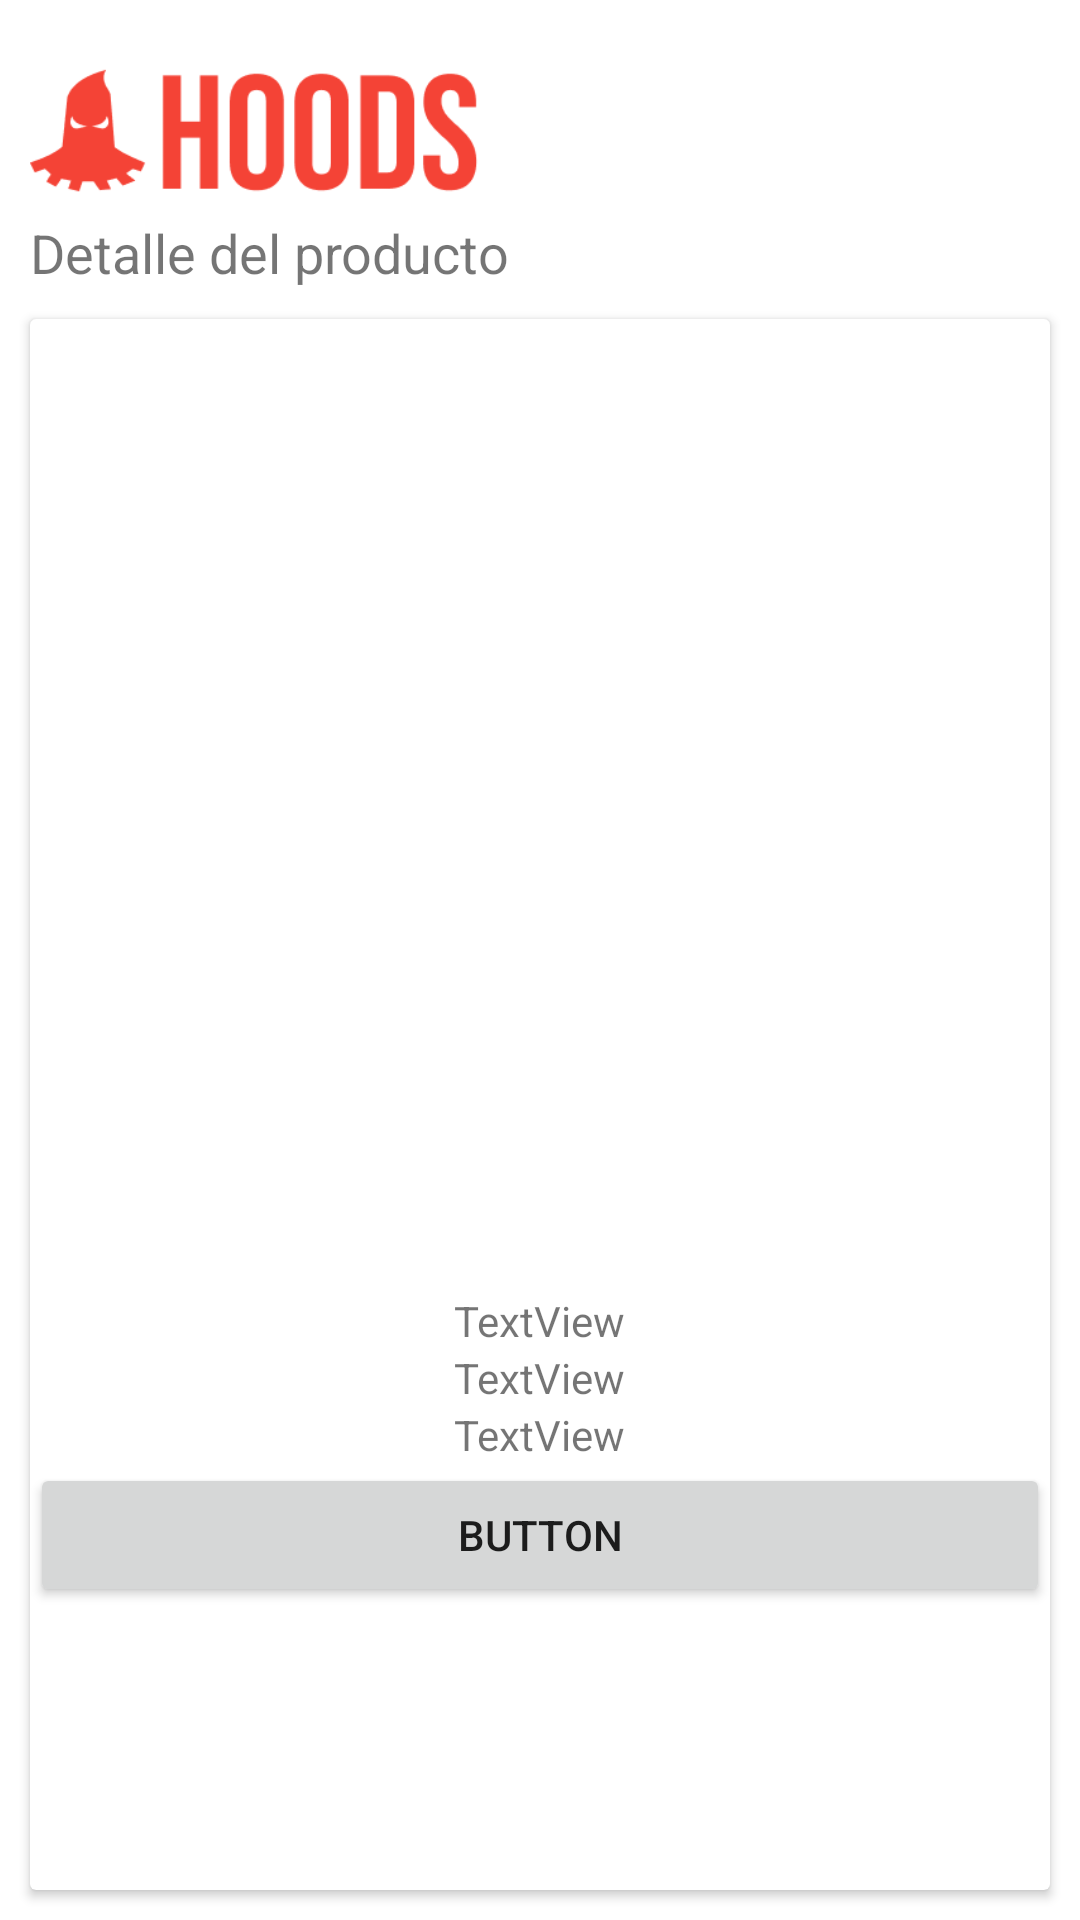

Produce the Android XML layout that renders to this screen, including the resource entries it uses.
<!-- AndroidManifest.xml: application theme Theme.Reto1_session -->
<!-- res/layout/activity_info.xml -->
<?xml version="1.0" encoding="utf-8"?>
<LinearLayout xmlns:android="http://schemas.android.com/apk/res/android"
    xmlns:app="http://schemas.android.com/apk/res-auto"
    xmlns:tools="http://schemas.android.com/tools"
    android:layout_width="match_parent"
    android:layout_height="match_parent"
    android:orientation="vertical"
    tools:context=".Info">

    <ImageView
        android:id="@+id/logoApp"
        android:layout_width="150dp"
        android:layout_height="62dp"
        android:layout_marginStart="10dp"
        android:layout_marginTop="10dp"
        app:srcCompat="@drawable/logo_app" />

    <TextView
        android:id="@+id/textView"
        android:layout_width="match_parent"
        android:layout_height="wrap_content"
        android:layout_marginStart="10dp"
        android:textSize="18dp"
        android:text="@string/DetailProductTitle" />

    <androidx.cardview.widget.CardView
        android:layout_width="match_parent"
        android:gravity="center"
        android:layout_margin="10dp"
        android:layout_height="match_parent" >

        <LinearLayout
            android:layout_width="match_parent"
            android:layout_height="match_parent"
            android:gravity="center"
            android:orientation="vertical">

            <ImageView
                android:id="@+id/imgInfoProduct"
                android:layout_width="180dp"
                android:layout_height="180dp"
                android:layout_marginBottom="50dp"
                tools:srcCompat="@tools:sample/avatars" />

            <TextView
                android:id="@+id/textNameInfoProduct"
                android:layout_width="wrap_content"
                android:layout_height="wrap_content"
                android:text="TextView" />

            <TextView
                android:id="@+id/textDescriptionInfoProduct"
                android:layout_width="wrap_content"
                android:layout_height="wrap_content"
                android:text="TextView" />

            <TextView
                android:id="@+id/textPriceInfoProduct"
                android:layout_width="wrap_content"
                android:layout_height="wrap_content"
                android:text="TextView" />

            <Button
                android:id="@+id/btnInfo"
                android:layout_width="match_parent"
                android:layout_height="wrap_content"
                android:text="Button" />
        </LinearLayout>

    </androidx.cardview.widget.CardView>


</LinearLayout>
<!-- resources referenced by this layout -->
<resources>
  <!-- drawable logo_app: png bitmap (drawable, 6199 bytes) -->
  <string name="DetailProductTitle">Detalle del producto</string>
  <style name="Theme.Reto1_session" parent="Theme.MaterialComponents.DayNight.DarkActionBar">
          
          <item name="colorPrimary">@color/purple_500</item>
          <item name="colorPrimaryVariant">@color/purple_700</item>
          <item name="colorOnPrimary">@color/white</item>
          
          <item name="colorSecondary">@color/teal_200</item>
          <item name="colorSecondaryVariant">@color/teal_700</item>
          <item name="colorOnSecondary">@color/black</item>
          
          <item name="android:statusBarColor">?attr/colorPrimaryVariant</item>
          
      </style>
  <color name="purple_500">#F44336</color>
  <color name="purple_700">#C62828</color>
  <color name="white">#FFFFFFFF</color>
  <color name="teal_200">#FF03DAC5</color>
  <color name="teal_700">#FF018786</color>
  <color name="black">#FF000000</color>
</resources>
